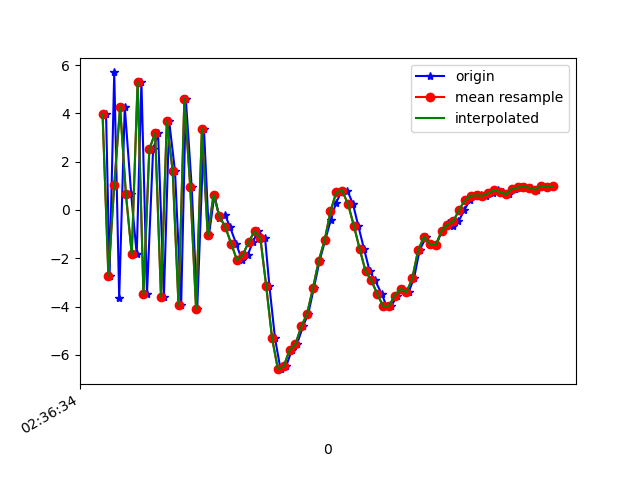

Values plotted in this chart, from the file beside it:
1617849394092, 545037650232273, 3.982791, 1.8898084, 7.8591623
1617849394104, 545037669463043, -2.719, 0.1967, -6.007
1617849394120, 545037688693813, 5.695, 2.293, 3.798
1617849394137, 545037707924583, -3.652, 0.215, 1.068
1617849394156, 545037727155353, 4.271, 1.888, -4.658
1617849394178, 545037746386123, 0.6447, 0.9347, 8.591
1617849394197, 545037765616893, -1.844, 0.6498, -6.923
1617849394213, 545037784847663, 5.314, 2.249, 4.909
1617849394232, 545037804078433, -3.491, 0.3654, 2.385
1617849394253, 545037823309203, 2.506, 1.841, -6.076
1617849394270, 545037842539973, 3.19, 1.739, 8.553
1617849394290, 545037861770743, -3.602, 0.1943, -2.7
1617849394308, 545037881001513, 3.671, 2.072, -3.079
1617849394328, 545037900232283, 1.594, 1.935, 8.51
1617849394349, 545037919463053, -3.948, 0.3657, -4.393
1617849394365, 545037938693823, 4.6, 1.921, -3.103
1617849394385, 545037957924593, 0.9643, 1.762, 8.166
1617849394404, 545037977155363, -4.087, 1.021, -4.857
1617849394427, 545037996386133, 3.362, 2.378, -4.348
1617849394444, 545038015616903, -1.052, 2.056, -4.854
1617849394463, 545038034847673, 0.6402, 2.377, -0.3222
1617849394480, 545038054078443, -0.3464, 2.106, -2.041
1617849394499, 545038073309213, -0.1943, 1.993, -2.844
1617849394516, 545038092539983, -0.6986, 2.196, -4.83
1617849394537, 545038111770753, -1.391, 2.739, -6.557
1617849394557, 545038131001523, -2.071, 3.518, -7.18
1617849394577, 545038150232293, -1.861, 3.006, -7.461
1617849394594, 545038169463063, -1.327, 2.214, -7.278
1617849394612, 545038188693833, -0.8888, 3.557, -7.18
1617849394636, 545038207924603, -1.155, 5.173, -7.557
1617849394651, 545038227155373, -3.149, 3.734, -6.491
1617849394670, 545038246386143, -5.3, 0.2391, -4.108
1617849394689, 545038265616913, -6.592, -2.304, -0.3894
1617849394708, 545038284847683, -6.477, -3.884, 2.616
1617849394728, 545038304078453, -5.792, -4.408, 4.727
1617849394745, 545038323309223, -5.562, -4.566, 7.85
1617849394766, 545038342539993, -4.823, -4.186, 10.63
1617849394784, 545038361770763, -4.295, -4.415, 12.74
1617849394803, 545038381001533, -3.237, -4.252, 14.22
1617849394823, 545038400232303, -2.095, -2.934, 14.93
1617849394842, 545038419463073, -1.249, -1.678, 14.54
1617849394861, 545038438693843, -0.4151, -1.718, 13.76
1617849394879, 545038457924613, 0.2921, -1.874, 12.48
1617849394897, 545038477155383, 0.7437, -2.258, 10.76
1617849394918, 545038496386153, 0.7945, -2.871, 9.224
1617849394937, 545038515616923, 0.2465, -3.511, 7.91
1617849394955, 545038534847693, -0.6541, -3.3, 6.698
1617849394975, 545038554218096, -1.621, -2.828, 5.06
1617849394994, 545038573448866, -2.532, -3.4, 3.945
1617849395013, 545038592679636, -2.921, -4.189, 3.484
1617849395035, 545038611910406, -3.475, -3.598, 2.691
1617849395052, 545038631141176, -3.978, -2.279, 0.6621
1617849395068, 545038650371946, -3.972, -2.103, -1.096
1617849395089, 545038669602716, -3.543, -2.183, -1.404
1617849395109, 545038688833486, -3.266, -1.269, -1.852
1617849395127, 545038708064256, -3.409, -0.6057, -3.322
1617849395146, 545038727295026, -2.824, -1.209, -4.634
1617849395165, 545038746525796, -1.657, -0.4527, -4.665
1617849395188, 545038765756566, -1.117, 0.7591, -4.943
1617849395203, 545038784987336, -1.418, 0.8136, -5.488
1617849395222, 545038804218106, -1.459, 0.2582, -5.584
... 21 more rows
